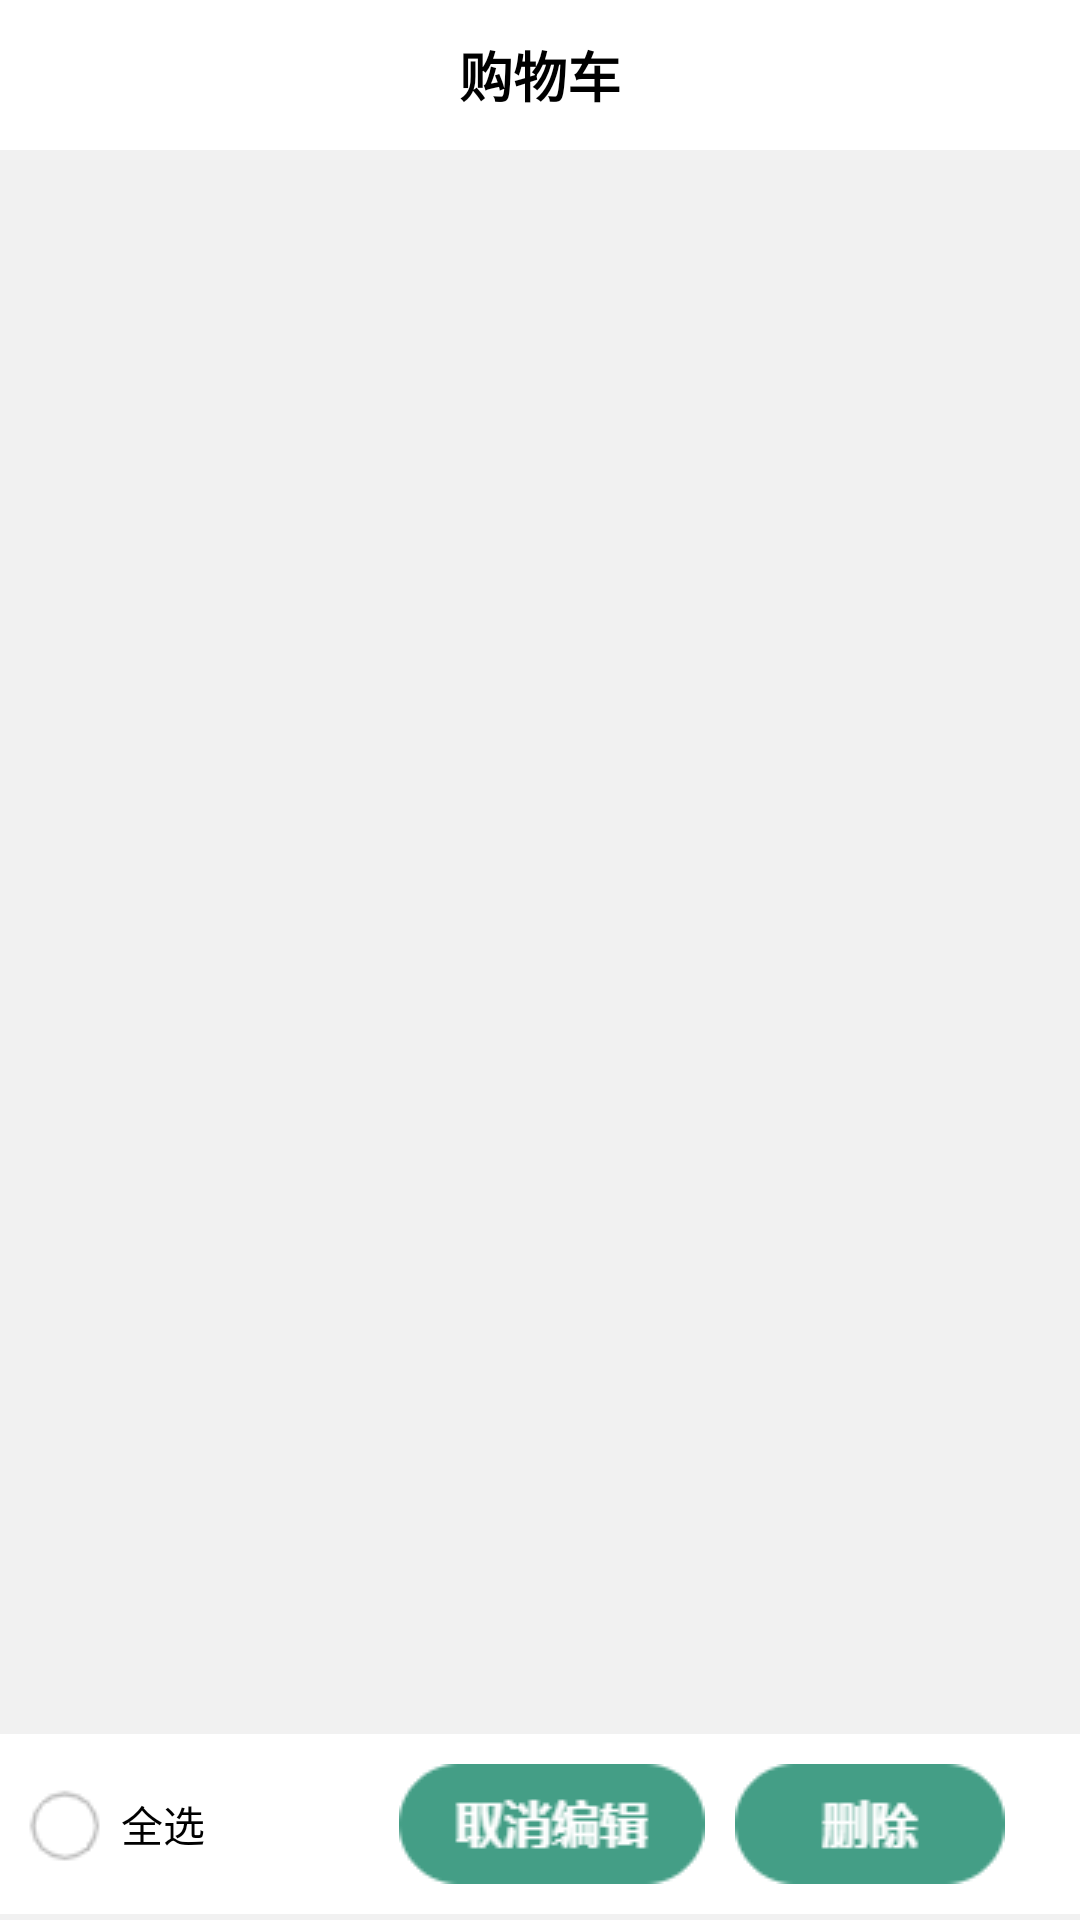

Android layout source for this screen:
<!-- AndroidManifest.xml: application theme Theme.MyApplication -->
<!-- res/layout/fragment_cgouwuche.xml -->
<?xml version="1.0" encoding="utf-8"?>
<RelativeLayout xmlns:android="http://schemas.android.com/apk/res/android"
    xmlns:tools="http://schemas.android.com/tools"
    android:layout_width="match_parent"
    android:layout_height="match_parent"
    tools:context=".fragment.GouwucheFragment"
    android:orientation="vertical"
    android:id="@+id/cgouwuche"
    android:background="@color/grey">
    
    <RelativeLayout
        android:id="@+id/biaoti"
        android:layout_width="match_parent"
        android:layout_height="wrap_content"
        android:background="@color/white">

        <TextView
            android:layout_width="wrap_content"
            android:layout_height="50dp"
            android:layout_centerHorizontal="true"
            android:gravity="center"
            android:text="购物车"
            android:textColor="@color/black"
            android:textSize="18dp"
            android:textStyle="bold" />
    </RelativeLayout>

    <ListView
        android:id="@+id/list1"
        android:layout_width="wrap_content"
        android:layout_height="wrap_content"
        android:layout_above="@+id/jiesuanlan"
        android:layout_below="@+id/biaoti"
        android:layout_marginLeft="1mm"
        android:layout_marginTop="10dp"
        android:layout_marginRight="1mm"
        android:divider="@color/grey"
        android:dividerHeight="10dp" />
    <RelativeLayout
        android:layout_width="match_parent"
        android:layout_height="60dp"
        android:background="@color/white"
        android:layout_alignParentBottom="true"
        android:id="@+id/jiesuanlan"
        android:layout_marginBottom="2dp">

        <CheckBox
            android:id="@+id/mygouwuchecheckBox"
            android:layout_width="wrap_content"
            android:layout_height="wrap_content"
            android:layout_centerVertical="true"
            android:layout_marginLeft="5dp"
            android:button="@drawable/duoxuanys"

            android:text=" 全选" />
        <ImageView
            android:layout_width="wrap_content"
            android:layout_height="wrap_content"
            android:layout_alignParentRight="true"
            android:layout_centerVertical="true"
            android:layout_marginRight="125dp"
            android:id="@+id/qubian"
            android:src="@drawable/qubian" />

        <ImageView
            android:id="@+id/shangchu"
            android:layout_width="wrap_content"
            android:layout_height="wrap_content"
            android:layout_alignParentRight="true"
            android:layout_centerVertical="true"
            android:layout_marginRight="25dp"
            android:src="@drawable/shangchu" />
    </RelativeLayout>

</RelativeLayout>
<!-- resources referenced by this layout -->
<resources>
  <color name="black">#FF000000</color>
  <color name="grey">#F1F1F1</color>
  <color name="white">#FFFFFFFF</color>
  <!-- drawable duoxuanys (drawable) -->
  <?xml version="1.0" encoding="utf-8"?>
  <selector xmlns:android="http://schemas.android.com/apk/res/android">
  <item android:state_checked="false" android:drawable="@drawable/danxuana"></item>
      <item android:state_checked="true" android:drawable="@drawable/duanxuanb"></item>
  </selector>
  <!-- drawable qubian: png bitmap (drawable, 813 bytes) -->
  <!-- drawable shangchu: png bitmap (drawable, 632 bytes) -->
  <style name="Theme.MyApplication" parent="Theme.MaterialComponents.DayNight.NoActionBar.Bridge">
          
          <item name="colorPrimary">@color/purple_500</item>
          <item name="colorPrimaryVariant">@color/majorcolor</item>
          <item name="colorOnPrimary">@color/white</item>
          
          <item name="colorSecondary">@color/teal_200</item>
          <item name="colorSecondaryVariant">@color/teal_700</item>
          <item name="colorOnSecondary">@color/black</item>
          
          <item name="android:statusBarColor" tools:targetApi="l">?attr/colorPrimaryVariant</item>
          
      </style>
  <!-- drawable danxuana: png bitmap (drawable, 859 bytes) -->
  <!-- drawable duanxuanb: png bitmap (drawable, 766 bytes) -->
  <color name="purple_500">#FF6200EE</color>
  <color name="majorcolor">#449E86</color>
  <color name="teal_200">#FF03DAC5</color>
  <color name="teal_700">#FF018786</color>
</resources>
